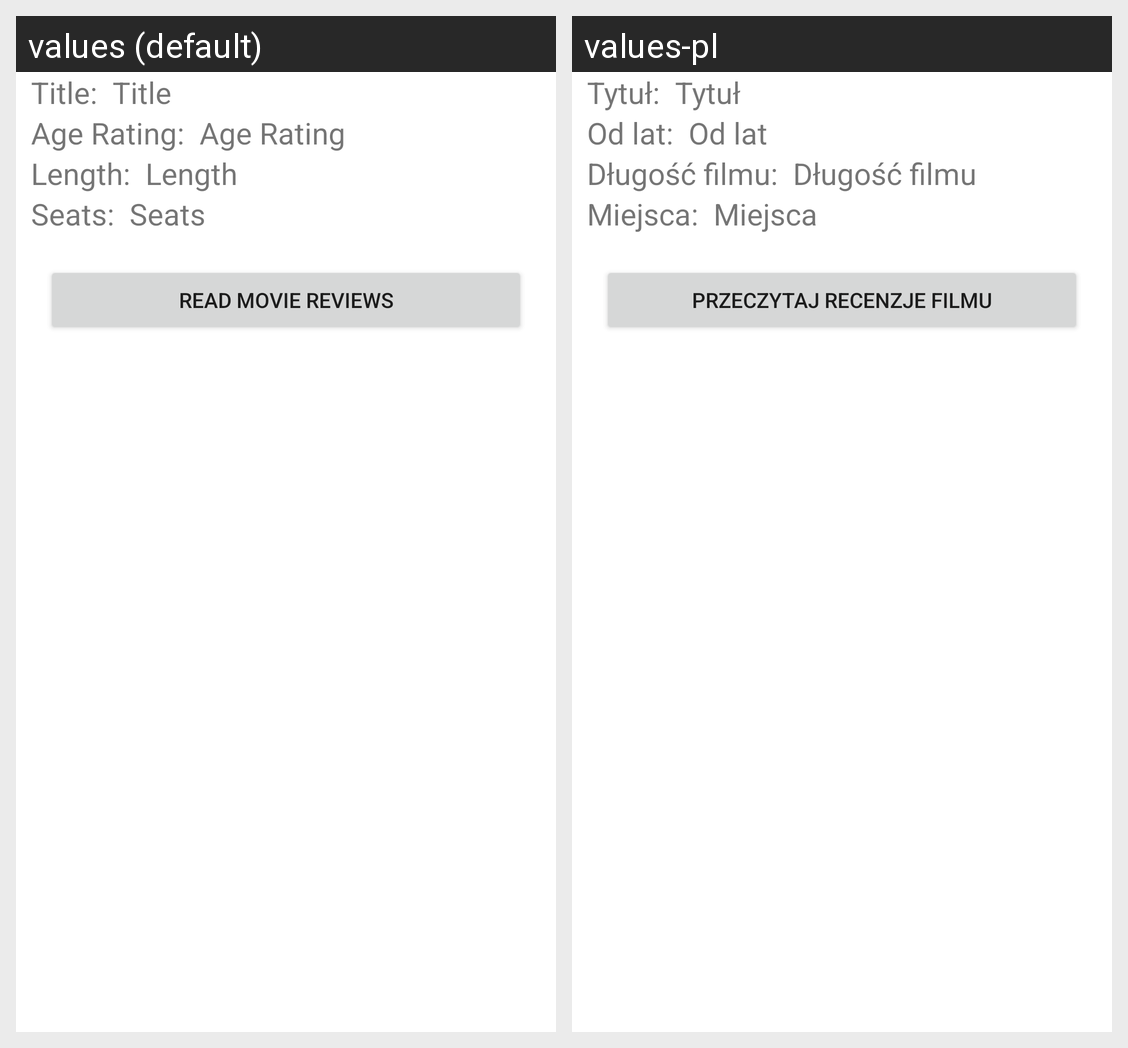

For this localized Android screen grid, give each drawn string resource with its value in every locale shown.
Android screen res/layout/activity_buy_ticket.xml rendered under 2 locales, left to right: values (default), values-pl. Device: Nexus 5 (rendered at 1080×1920; each locale shown at half size, 540×960, under a caption strip naming it); theme Theme.CinemaApp.
Strings drawn on this screen, with the default value and each locale's value (text and hints the layout hard-codes, and strings that could not be matched under every locale, appear in the picture but are not listed):

movie_title_label
  values: Title:
  values-pl: Tytuł:

movie_title_hint
  values: Title
  values-pl: Tytuł

age_rating_label
  values: Age Rating:
  values-pl: Od lat:

age_rating_hint
  values: Age Rating
  values-pl: Od lat

length_label
  values: Length:
  values-pl: Długość filmu:

length_hint
  values: Length
  values-pl: Długość filmu

seats_label
  values: Seats:
  values-pl: Miejsca:

seats_hint
  values: Seats
  values-pl: Miejsca

button_reviews
  values: Read movie reviews
  values-pl: Przeczytaj recenzje filmu
